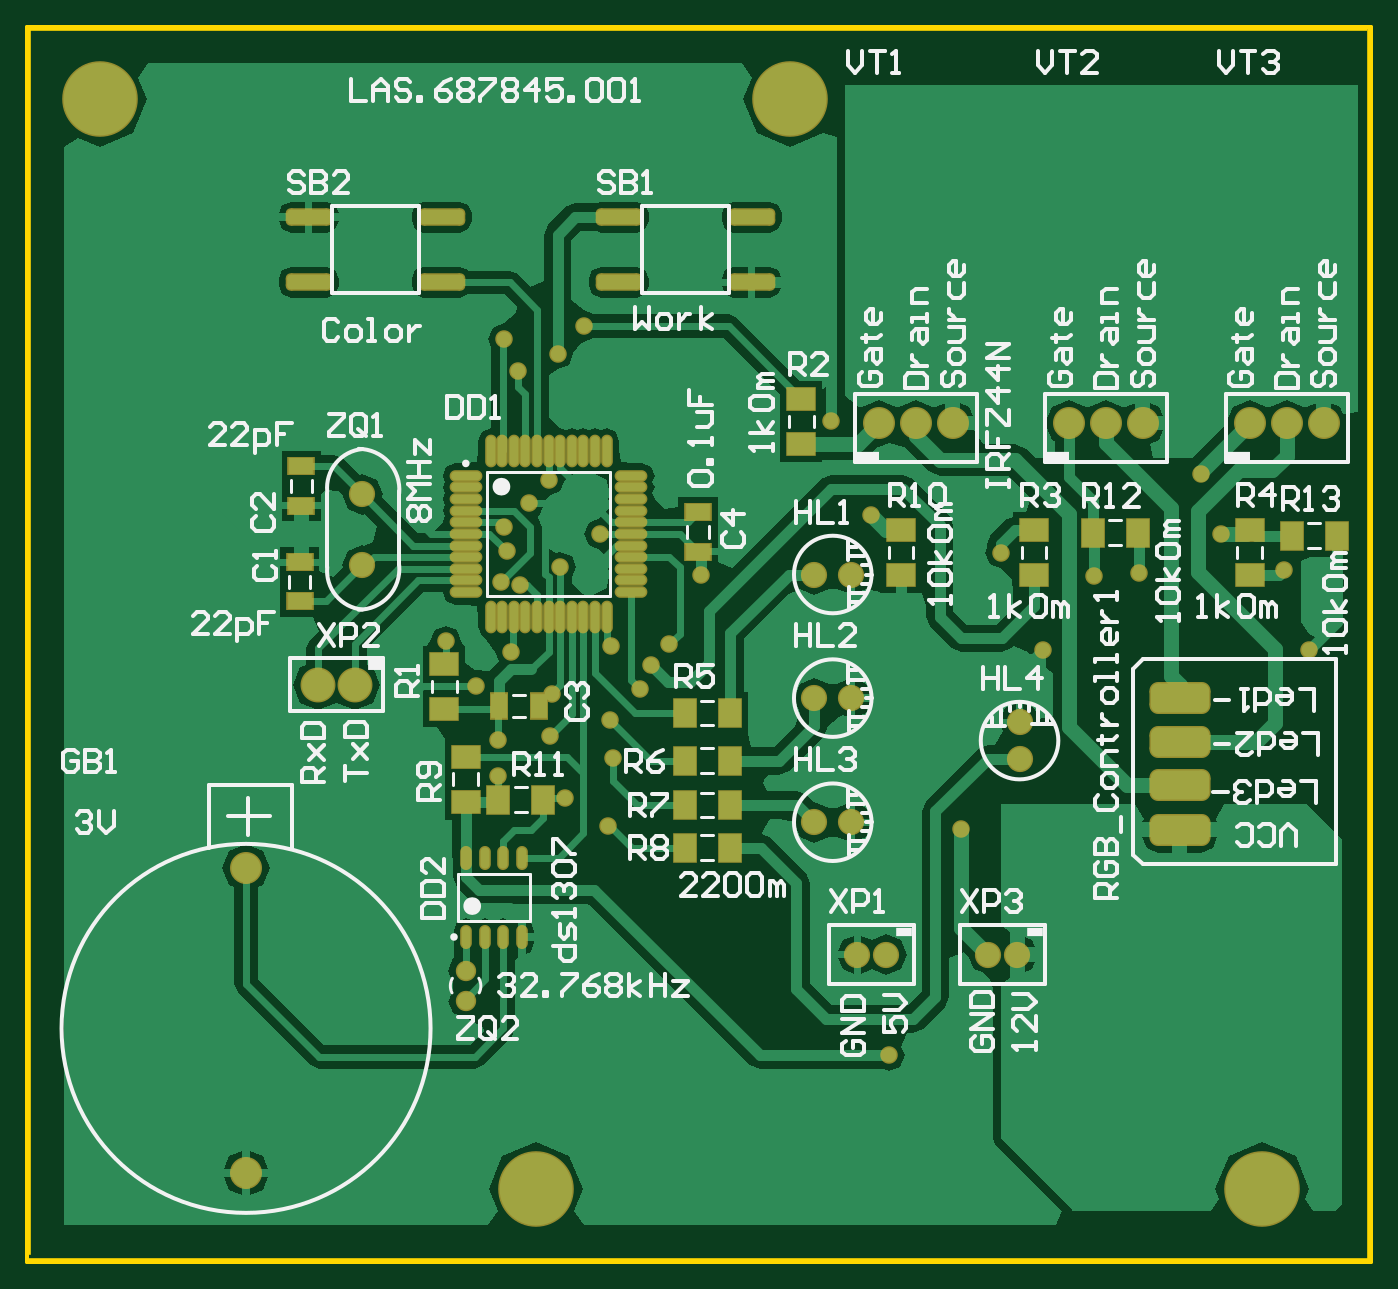
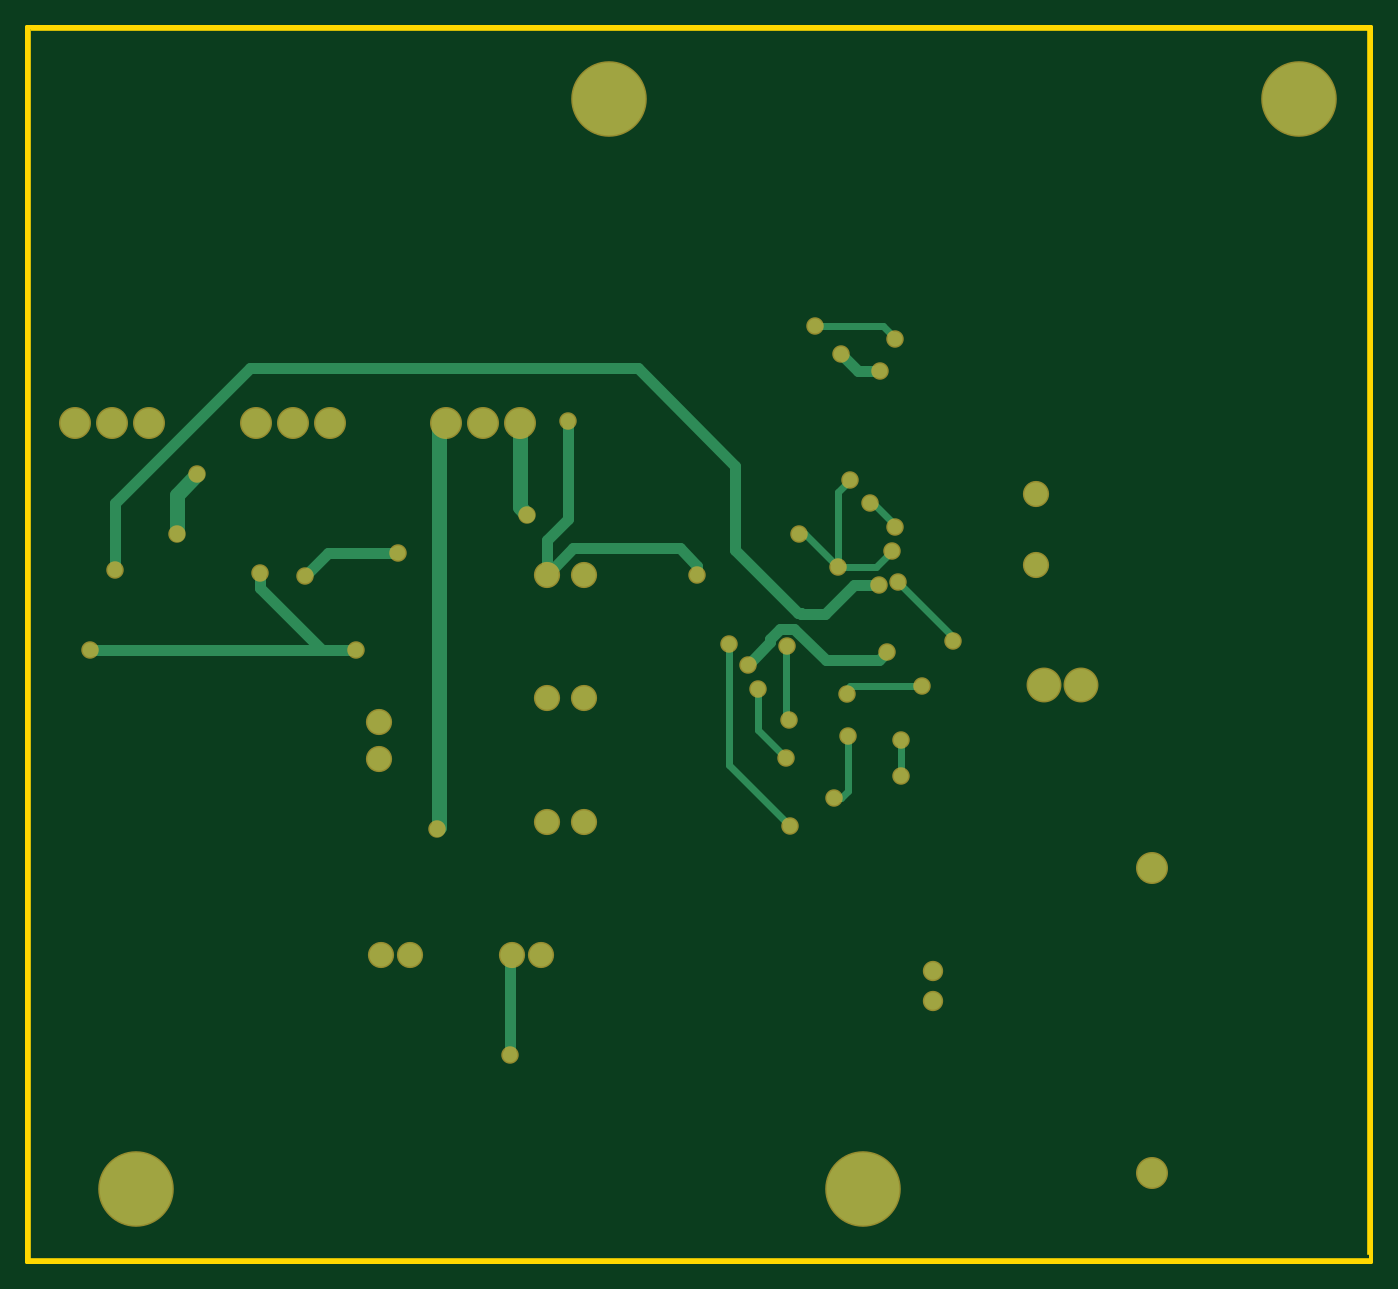
Circuit board: 8 layer files. Board 92.5 x 85.0 mm.
- bottom_copper: PCB181216ver1.GBL (3551 bytes)
- bottom_mask: PCB181216ver1.GBS (1669 bytes)
- outline: PCB181216ver1.GKO (263 bytes)
- outline: PCB181216ver1.GM1 (168 bytes)
- top_copper: PCB181216ver1.GTL (24683 bytes)
- top_silk: PCB181216ver1.GTO (32311 bytes)
- paste: PCB181216ver1.GTP (2817 bytes)
- top_mask: PCB181216ver1.GTS (4419 bytes)

=== bottom_copper: PCB181216ver1.GBL ===
G04 Layer_Physical_Order=2*
G04 Layer_Color=16711680*
%FSLAX24Y24*%
%MOIN*%
G70*
G01*
G75*
%ADD19C,0.0197*%
%ADD20C,0.0295*%
%ADD21C,0.0394*%
%ADD22C,0.0787*%
%ADD23C,0.0630*%
%ADD24C,0.0866*%
%ADD25C,0.0472*%
%ADD26C,0.1969*%
%ADD27C,0.0394*%
D19*
X14449Y18819D02*
Y20866D01*
X14134Y21181D02*
X14449Y20866D01*
X12992Y19252D02*
X13425Y18819D01*
X14449D01*
X15354Y19724D02*
X15512D01*
X14449Y18819D02*
X15354Y19724D01*
X13504Y20551D02*
X13583D01*
X12913Y19961D02*
X13504Y20551D01*
X12913Y19921D02*
Y19961D01*
X11339Y16811D02*
Y16929D01*
X12835Y18425D01*
X12913Y25000D02*
Y25039D01*
X13228Y25354D01*
X15079D01*
X14213Y15394D02*
Y15512D01*
X14134Y15591D02*
X14213Y15512D01*
X12165Y15591D02*
X14134D01*
X17402Y13465D02*
Y16732D01*
X15748Y11811D02*
X17402Y13465D01*
X16614Y14409D02*
Y15512D01*
X15866Y13661D02*
X16614Y14409D01*
X14370Y12559D02*
X14567D01*
X14173Y12756D02*
X14370Y12559D01*
X14173Y12756D02*
Y14252D01*
X15748Y16693D02*
X15866Y16575D01*
Y14685D02*
Y16575D01*
X15748Y16693D02*
X15827D01*
X15787Y14685D02*
X15866D01*
X12756Y13150D02*
Y14134D01*
Y13150D02*
X12756Y13150D01*
D20*
X18268Y18622D02*
Y18858D01*
X18740Y19331D01*
X21620D01*
X22328Y18623D01*
Y19562D01*
X21772Y20118D02*
X22328Y19562D01*
X21772Y20118D02*
Y22795D01*
X13346Y18346D02*
X14016D01*
X14803Y17559D01*
X15454D01*
X15464Y17569D01*
X15522D01*
X17244Y19291D01*
Y21575D01*
X19882Y24213D01*
X30394D01*
X34055Y20551D01*
Y18740D02*
Y20551D01*
X28425Y16575D02*
X34724D01*
X28268Y19213D02*
X28898Y18583D01*
X26378Y19213D02*
X28268D01*
X30118Y18268D02*
Y18661D01*
X28425Y16575D02*
X30118Y18268D01*
X27520Y16575D02*
X28425D01*
X13110Y16535D02*
X13346Y16299D01*
X14779D01*
X15635Y17155D01*
X16018D01*
X16289Y16884D01*
Y16782D02*
Y16884D01*
Y16782D02*
X16890Y16181D01*
X13307Y24134D02*
X13898D01*
X14370Y24606D01*
X23278Y8323D02*
X23346Y8255D01*
Y5591D02*
Y8255D01*
D21*
X23078Y20440D02*
Y22723D01*
X22874Y20236D02*
X23078Y20440D01*
X25276Y11772D02*
X25315Y11732D01*
X25078Y22723D02*
X25276Y22526D01*
Y11772D02*
Y22526D01*
X32362Y19724D02*
Y20787D01*
X31811Y21339D02*
X32362Y20787D01*
D22*
X25078Y22723D02*
D03*
X24078D02*
D03*
X23078D02*
D03*
X35128D02*
D03*
X34128D02*
D03*
X33128D02*
D03*
X30228D02*
D03*
X29228D02*
D03*
X28228D02*
D03*
X5928Y2406D02*
D03*
Y10673D02*
D03*
D23*
X26890Y13622D02*
D03*
Y14622D02*
D03*
X9078Y18873D02*
D03*
Y20794D02*
D03*
X21328Y11910D02*
D03*
X22328D02*
D03*
X21328Y15273D02*
D03*
X22328D02*
D03*
X21328Y18623D02*
D03*
X22328D02*
D03*
X26828Y8323D02*
D03*
X26041D02*
D03*
X23278D02*
D03*
X22491D02*
D03*
D24*
X8878Y15623D02*
D03*
X7878D02*
D03*
D25*
X11878Y7887D02*
D03*
Y7060D02*
D03*
D26*
X1969Y31496D02*
D03*
X20669D02*
D03*
X13780Y1969D02*
D03*
X33465D02*
D03*
D27*
X18268Y18622D02*
D03*
X21772Y22795D02*
D03*
X14134Y21181D02*
D03*
X12992Y19252D02*
D03*
X13346Y18346D02*
D03*
X15512Y19724D02*
D03*
X14449Y18819D02*
D03*
X13583Y20551D02*
D03*
X12913Y19921D02*
D03*
X34055Y18740D02*
D03*
X34724Y16575D02*
D03*
X28898Y18583D02*
D03*
X26378Y19213D02*
D03*
X22874Y20236D02*
D03*
X30118Y18661D02*
D03*
X27520Y16575D02*
D03*
X13110Y16535D02*
D03*
X16890Y16181D02*
D03*
X25315Y11732D02*
D03*
X32362Y19724D02*
D03*
X31811Y21339D02*
D03*
X11339Y16811D02*
D03*
X12835Y18425D02*
D03*
X12913Y25000D02*
D03*
X15079Y25354D02*
D03*
X13307Y24134D02*
D03*
X14370Y24606D02*
D03*
X23346Y5591D02*
D03*
X14213Y15394D02*
D03*
X12165Y15591D02*
D03*
X17402Y16732D02*
D03*
X15748Y11811D02*
D03*
X16614Y15512D02*
D03*
X15866Y13661D02*
D03*
X14567Y12559D02*
D03*
X14173Y14252D02*
D03*
X15827Y16693D02*
D03*
X15787Y14685D02*
D03*
X12756Y14134D02*
D03*
X12756Y13150D02*
D03*
M02*

=== bottom_mask: PCB181216ver1.GBS ===
G04 Layer_Color=16711935*
%FSLAX24Y24*%
%MOIN*%
G70*
G01*
G75*
%ADD44C,0.0867*%
%ADD45C,0.0710*%
%ADD46C,0.0946*%
%ADD47C,0.0552*%
%ADD48C,0.2049*%
%ADD49C,0.0474*%
D44*
X25078Y22723D02*
D03*
X24078D02*
D03*
X23078D02*
D03*
X35128D02*
D03*
X34128D02*
D03*
X33128D02*
D03*
X30228D02*
D03*
X29228D02*
D03*
X28228D02*
D03*
X5928Y2406D02*
D03*
Y10673D02*
D03*
D45*
X26890Y13622D02*
D03*
Y14622D02*
D03*
X9078Y18873D02*
D03*
Y20794D02*
D03*
X21328Y11910D02*
D03*
X22328D02*
D03*
X21328Y15273D02*
D03*
X22328D02*
D03*
X21328Y18623D02*
D03*
X22328D02*
D03*
X26828Y8323D02*
D03*
X26041D02*
D03*
X23278D02*
D03*
X22491D02*
D03*
D46*
X8878Y15623D02*
D03*
X7878D02*
D03*
D47*
X11878Y7887D02*
D03*
Y7060D02*
D03*
D48*
X1969Y31496D02*
D03*
X20669D02*
D03*
X13780Y1969D02*
D03*
X33465D02*
D03*
D49*
X18268Y18622D02*
D03*
X21772Y22795D02*
D03*
X14134Y21181D02*
D03*
X12992Y19252D02*
D03*
X13346Y18346D02*
D03*
X15512Y19724D02*
D03*
X14449Y18819D02*
D03*
X13583Y20551D02*
D03*
X12913Y19921D02*
D03*
X34055Y18740D02*
D03*
X34724Y16575D02*
D03*
X28898Y18583D02*
D03*
X26378Y19213D02*
D03*
X22874Y20236D02*
D03*
X30118Y18661D02*
D03*
X27520Y16575D02*
D03*
X13110Y16535D02*
D03*
X16890Y16181D02*
D03*
X25315Y11732D02*
D03*
X32362Y19724D02*
D03*
X31811Y21339D02*
D03*
X11339Y16811D02*
D03*
X12835Y18425D02*
D03*
X12913Y25000D02*
D03*
X15079Y25354D02*
D03*
X13307Y24134D02*
D03*
X14370Y24606D02*
D03*
X23346Y5591D02*
D03*
X14213Y15394D02*
D03*
X12165Y15591D02*
D03*
X17402Y16732D02*
D03*
X15748Y11811D02*
D03*
X16614Y15512D02*
D03*
X15866Y13661D02*
D03*
X14567Y12559D02*
D03*
X14173Y14252D02*
D03*
X15827Y16693D02*
D03*
X15787Y14685D02*
D03*
X12756Y14134D02*
D03*
X12756Y13150D02*
D03*
M02*

=== outline: PCB181216ver1.GKO ===
G04 Layer_Color=48896*
%FSLAX24Y24*%
%MOIN*%
G70*
G01*
G75*
%ADD50R,3.6417X0.0098*%
%ADD51R,0.0098X3.3465*%
%ADD52R,3.6319X0.0098*%
%ADD53R,0.0098X3.3268*%
D50*
X18209Y49D02*
D03*
D51*
X36368Y16732D02*
D03*
D52*
X18159Y33415D02*
D03*
D53*
X49Y16831D02*
D03*
M02*

=== outline: PCB181216ver1.GM1 ===
G04 Layer_Color=16711935*
%FSLAX24Y24*%
%MOIN*%
G70*
G01*
G75*
%ADD28C,0.0100*%
D28*
X0Y0D02*
X984D01*
X36417D01*
Y33465D01*
X0D02*
X36417D01*
X0Y0D02*
Y33465D01*
M02*

=== top_copper: PCB181216ver1.GTL (24683 bytes, source omitted) ===
=== top_silk: PCB181216ver1.GTO (32311 bytes, source omitted) ===
=== paste: PCB181216ver1.GTP ===
G04 Layer_Color=8421504*
%FSLAX24Y24*%
%MOIN*%
G70*
G01*
G75*
G04:AMPARAMS|DCode=10|XSize=157.5mil|YSize=78.7mil|CornerRadius=19.7mil|HoleSize=0mil|Usage=FLASHONLY|Rotation=180.000|XOffset=0mil|YOffset=0mil|HoleType=Round|Shape=RoundedRectangle|*
%AMROUNDEDRECTD10*
21,1,0.1575,0.0394,0,0,180.0*
21,1,0.1181,0.0787,0,0,180.0*
1,1,0.0394,-0.0591,0.0197*
1,1,0.0394,0.0591,0.0197*
1,1,0.0394,0.0591,-0.0197*
1,1,0.0394,-0.0591,-0.0197*
%
%ADD10ROUNDEDRECTD10*%
%ADD11R,0.0591X0.0748*%
%ADD12R,0.0748X0.0591*%
%ADD13O,0.0236X0.0571*%
%ADD14R,0.0669X0.0433*%
%ADD15R,0.0433X0.0669*%
%ADD16O,0.0807X0.0236*%
%ADD17O,0.0236X0.0807*%
G04:AMPARAMS|DCode=18|XSize=118.1mil|YSize=39.4mil|CornerRadius=9.8mil|HoleSize=0mil|Usage=FLASHONLY|Rotation=180.000|XOffset=0mil|YOffset=0mil|HoleType=Round|Shape=RoundedRectangle|*
%AMROUNDEDRECTD18*
21,1,0.1181,0.0197,0,0,180.0*
21,1,0.0984,0.0394,0,0,180.0*
1,1,0.0197,-0.0492,0.0098*
1,1,0.0197,0.0492,0.0098*
1,1,0.0197,0.0492,-0.0098*
1,1,0.0197,-0.0492,-0.0098*
%
%ADD18ROUNDEDRECTD18*%
D10*
X31228Y15273D02*
D03*
Y14073D02*
D03*
Y11711D02*
D03*
Y12911D02*
D03*
D11*
X12768Y12523D02*
D03*
X13988D02*
D03*
X19038Y11223D02*
D03*
X17818D02*
D03*
X19038Y12373D02*
D03*
X17818D02*
D03*
X19038Y13573D02*
D03*
X17818D02*
D03*
X19038Y14873D02*
D03*
X17818D02*
D03*
X28868Y19755D02*
D03*
X30088D02*
D03*
X34268Y19673D02*
D03*
X35488D02*
D03*
D12*
X11878Y12463D02*
D03*
Y13683D02*
D03*
X11299Y14980D02*
D03*
Y16201D02*
D03*
X27278Y19833D02*
D03*
Y18613D02*
D03*
X33128Y19833D02*
D03*
Y18613D02*
D03*
X20978Y22163D02*
D03*
Y23383D02*
D03*
X23678Y19833D02*
D03*
Y18613D02*
D03*
D13*
X13397Y10946D02*
D03*
X12897D02*
D03*
X12397D02*
D03*
X11897D02*
D03*
X13397Y8800D02*
D03*
X12897D02*
D03*
X12397D02*
D03*
X11897D02*
D03*
D14*
X18178Y19242D02*
D03*
Y20305D02*
D03*
X7428Y20492D02*
D03*
Y21555D02*
D03*
X7378Y18955D02*
D03*
Y17892D02*
D03*
D15*
X13859Y15052D02*
D03*
X12796D02*
D03*
D16*
X11884Y21298D02*
D03*
X11884Y20983D02*
D03*
Y20668D02*
D03*
X11884Y20353D02*
D03*
Y20038D02*
D03*
Y19723D02*
D03*
Y19408D02*
D03*
Y19093D02*
D03*
Y18778D02*
D03*
Y18463D02*
D03*
Y18148D02*
D03*
X16372D02*
D03*
Y18463D02*
D03*
Y18778D02*
D03*
Y19093D02*
D03*
Y19408D02*
D03*
Y19723D02*
D03*
Y20038D02*
D03*
Y20353D02*
D03*
Y20668D02*
D03*
Y20983D02*
D03*
Y21298D02*
D03*
D17*
X12553Y17479D02*
D03*
X12868D02*
D03*
X13183D02*
D03*
X13498D02*
D03*
X13813D02*
D03*
X14128D02*
D03*
X14443D02*
D03*
X14758D02*
D03*
X15073Y17479D02*
D03*
X15388D02*
D03*
X15703Y17479D02*
D03*
X15703Y21967D02*
D03*
X15388D02*
D03*
X15073D02*
D03*
X14758D02*
D03*
X14443D02*
D03*
X14128D02*
D03*
X13813D02*
D03*
X13498D02*
D03*
X13183D02*
D03*
X12868D02*
D03*
X12553D02*
D03*
D18*
X19628Y28309D02*
D03*
Y26537D02*
D03*
X16028Y28309D02*
D03*
Y26537D02*
D03*
X7628D02*
D03*
Y28309D02*
D03*
X11228Y26537D02*
D03*
Y28309D02*
D03*
M02*

=== top_mask: PCB181216ver1.GTS ===
G04 Layer_Color=8388736*
%FSLAX24Y24*%
%MOIN*%
G70*
G01*
G75*
%ADD35R,0.0828X0.0671*%
%ADD36R,0.0671X0.0828*%
G04:AMPARAMS|DCode=37|XSize=126.1mil|YSize=47.4mil|CornerRadius=13.8mil|HoleSize=0mil|Usage=FLASHONLY|Rotation=180.000|XOffset=0mil|YOffset=0mil|HoleType=Round|Shape=RoundedRectangle|*
%AMROUNDEDRECTD37*
21,1,0.1261,0.0197,0,0,180.0*
21,1,0.0984,0.0474,0,0,180.0*
1,1,0.0277,-0.0492,0.0098*
1,1,0.0277,0.0492,0.0098*
1,1,0.0277,0.0492,-0.0098*
1,1,0.0277,-0.0492,-0.0098*
%
%ADD37ROUNDEDRECTD37*%
%ADD38O,0.0316X0.0887*%
%ADD39O,0.0887X0.0316*%
%ADD40R,0.0749X0.0513*%
%ADD41R,0.0513X0.0749*%
%ADD42O,0.0316X0.0651*%
G04:AMPARAMS|DCode=43|XSize=165.5mil|YSize=86.7mil|CornerRadius=23.7mil|HoleSize=0mil|Usage=FLASHONLY|Rotation=180.000|XOffset=0mil|YOffset=0mil|HoleType=Round|Shape=RoundedRectangle|*
%AMROUNDEDRECTD43*
21,1,0.1655,0.0394,0,0,180.0*
21,1,0.1181,0.0867,0,0,180.0*
1,1,0.0474,-0.0591,0.0197*
1,1,0.0474,0.0591,0.0197*
1,1,0.0474,0.0591,-0.0197*
1,1,0.0474,-0.0591,-0.0197*
%
%ADD43ROUNDEDRECTD43*%
%ADD44C,0.0867*%
%ADD45C,0.0710*%
%ADD46C,0.0946*%
%ADD47C,0.0552*%
%ADD48C,0.2049*%
%ADD49C,0.0474*%
D35*
X23678Y18613D02*
D03*
Y19833D02*
D03*
X20978Y23383D02*
D03*
Y22163D02*
D03*
X33128Y18613D02*
D03*
Y19833D02*
D03*
X27278Y18613D02*
D03*
Y19833D02*
D03*
X11299Y16201D02*
D03*
Y14980D02*
D03*
X11878Y13683D02*
D03*
Y12463D02*
D03*
D36*
X35488Y19673D02*
D03*
X34268D02*
D03*
X30088Y19755D02*
D03*
X28868D02*
D03*
X17818Y14873D02*
D03*
X19038D02*
D03*
X17818Y13573D02*
D03*
X19038D02*
D03*
X17818Y12373D02*
D03*
X19038D02*
D03*
X17818Y11223D02*
D03*
X19038D02*
D03*
X13988Y12523D02*
D03*
X12768D02*
D03*
D37*
X11228Y28309D02*
D03*
Y26537D02*
D03*
X7628Y28309D02*
D03*
Y26537D02*
D03*
X16028D02*
D03*
Y28309D02*
D03*
X19628Y26537D02*
D03*
Y28309D02*
D03*
D38*
X12553Y21967D02*
D03*
X12868D02*
D03*
X13183D02*
D03*
X13498D02*
D03*
X13813D02*
D03*
X14128D02*
D03*
X14443D02*
D03*
X14758D02*
D03*
X15073D02*
D03*
X15388D02*
D03*
X15703D02*
D03*
X15703Y17479D02*
D03*
X15388Y17479D02*
D03*
X15073D02*
D03*
X14758Y17479D02*
D03*
X14443D02*
D03*
X14128D02*
D03*
X13813D02*
D03*
X13498D02*
D03*
X13183D02*
D03*
X12868D02*
D03*
X12553D02*
D03*
D39*
X16372Y21298D02*
D03*
Y20983D02*
D03*
Y20668D02*
D03*
Y20353D02*
D03*
Y20038D02*
D03*
Y19723D02*
D03*
Y19408D02*
D03*
Y19093D02*
D03*
Y18778D02*
D03*
Y18463D02*
D03*
Y18148D02*
D03*
X11884D02*
D03*
Y18463D02*
D03*
Y18778D02*
D03*
Y19093D02*
D03*
Y19408D02*
D03*
Y19723D02*
D03*
Y20038D02*
D03*
Y20353D02*
D03*
X11884Y20668D02*
D03*
Y20983D02*
D03*
X11884Y21298D02*
D03*
D40*
X7378Y17892D02*
D03*
Y18955D02*
D03*
X7428Y21555D02*
D03*
Y20492D02*
D03*
X18178Y20305D02*
D03*
Y19242D02*
D03*
D41*
X12796Y15052D02*
D03*
X13859D02*
D03*
D42*
X11897Y8800D02*
D03*
X12397D02*
D03*
X12897D02*
D03*
X13397D02*
D03*
X11897Y10946D02*
D03*
X12397D02*
D03*
X12897D02*
D03*
X13397D02*
D03*
D43*
X31228Y12911D02*
D03*
Y11711D02*
D03*
Y14073D02*
D03*
Y15273D02*
D03*
D44*
X25078Y22723D02*
D03*
X24078D02*
D03*
X23078D02*
D03*
X35128D02*
D03*
X34128D02*
D03*
X33128D02*
D03*
X30228D02*
D03*
X29228D02*
D03*
X28228D02*
D03*
X5928Y2406D02*
D03*
Y10673D02*
D03*
D45*
X26890Y13622D02*
D03*
Y14622D02*
D03*
X9078Y18873D02*
D03*
Y20794D02*
D03*
X21328Y11910D02*
D03*
X22328D02*
D03*
X21328Y15273D02*
D03*
X22328D02*
D03*
X21328Y18623D02*
D03*
X22328D02*
D03*
X26828Y8323D02*
D03*
X26041D02*
D03*
X23278D02*
D03*
X22491D02*
D03*
D46*
X8878Y15623D02*
D03*
X7878D02*
D03*
D47*
X11878Y7887D02*
D03*
Y7060D02*
D03*
D48*
X1969Y31496D02*
D03*
X20669D02*
D03*
X13780Y1969D02*
D03*
X33465D02*
D03*
D49*
X18268Y18622D02*
D03*
X21772Y22795D02*
D03*
X14134Y21181D02*
D03*
X12992Y19252D02*
D03*
X13346Y18346D02*
D03*
X15512Y19724D02*
D03*
X14449Y18819D02*
D03*
X13583Y20551D02*
D03*
X12913Y19921D02*
D03*
X34055Y18740D02*
D03*
X34724Y16575D02*
D03*
X28898Y18583D02*
D03*
X26378Y19213D02*
D03*
X22874Y20236D02*
D03*
X30118Y18661D02*
D03*
X27520Y16575D02*
D03*
X13110Y16535D02*
D03*
X16890Y16181D02*
D03*
X25315Y11732D02*
D03*
X32362Y19724D02*
D03*
X31811Y21339D02*
D03*
X11339Y16811D02*
D03*
X12835Y18425D02*
D03*
X12913Y25000D02*
D03*
X15079Y25354D02*
D03*
X13307Y24134D02*
D03*
X14370Y24606D02*
D03*
X23346Y5591D02*
D03*
X14213Y15394D02*
D03*
X12165Y15591D02*
D03*
X17402Y16732D02*
D03*
X15748Y11811D02*
D03*
X16614Y15512D02*
D03*
X15866Y13661D02*
D03*
X14567Y12559D02*
D03*
X14173Y14252D02*
D03*
X15827Y16693D02*
D03*
X15787Y14685D02*
D03*
X12756Y14134D02*
D03*
X12756Y13150D02*
D03*
M02*

